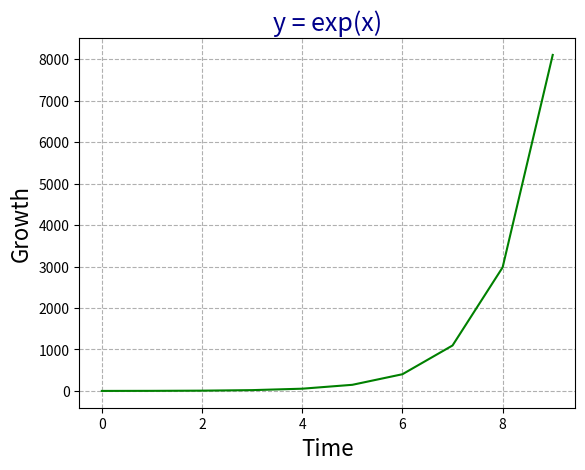
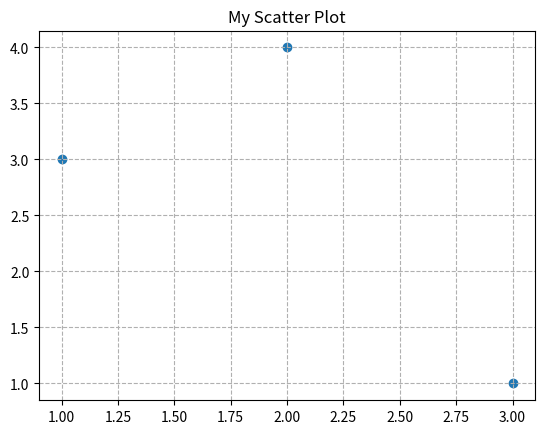

Reproduce these figures in Python, in order.
import os
import math
import numpy as np
import pandas as pd
# import seaborn as sns
import matplotlib.pyplot as plt

if os.name == "posix":
    os.system("clear")
else:
    os.system("cls")

# ---------------------------------------------------------------------
# Q1
# ---------------------------------------------------------------------


def f(x):
    return math.exp(x)


x = list(range(0, 10))

y = []
for i in x:
    y.append(f(i))

fig, ax = plt.subplots()

ax.plot(x, y, color="green")

ax.set_xlabel("Time", fontsize=16)
ax.set_ylabel("Growth", fontsize=16)
ax.set_title("y = exp(x)", fontsize=18, color="darkblue")
plt.grid(True, linestyle='--')

plt.show()


# ---------------------------------------------------------------------
# Q2
#
# Make a scatter plot with the points [(1,3), (2,4), (3,1)] labelled "My Scatter Plot"
# ---------------------------------------------------------------------

x = [1, 2, 3]
y = [3, 4, 1]

fig, ax = plt.subplots()

ax.scatter(x, y)
ax.set_title("My Scatter Plot")
plt.grid(True, linestyle='--')
plt.show()
